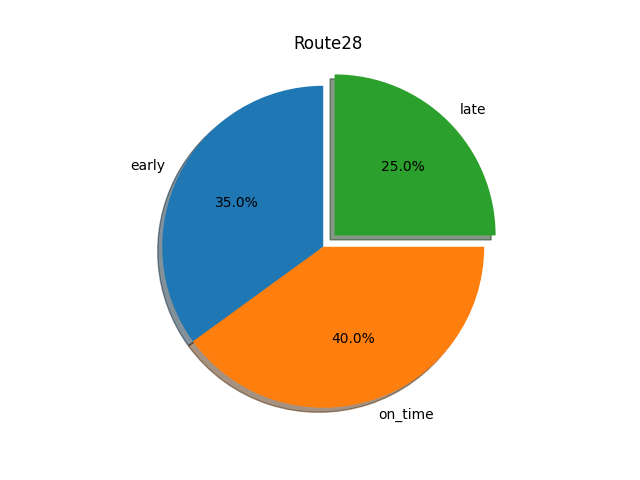

Data behind this chart, as committed beside it:
route, stops, early, on_time, late, total, early %, on_time %, late %
28, Campus Way North at Grey Gables Ct, 15, 368, 112, 495, 0.03, 0.74, 0.23
28, RUBY LOCKHART BLVD AT CAMPUS WAY NORTH, 36, 376, 100, 512, 0.07, 0.73, 0.2
28, Jericho Residences (Southbound), 97, 402, 104, 603, 0.16, 0.67, 0.17
28, 1400 Merchantile Ln, 158, 318, 91, 567, 0.28, 0.56, 0.16
28, Largo Town Center Station at Bus Bay E, 244, 512, 356, 1112, 0.22, 0.46, 0.32
28, 9400 Peppercorn Pl, 19, 16, 29, 64, 0.3, 0.25, 0.45
28, Arena Dr at Shoppers Way (Largo), 421, 129, 75, 625, 0.67, 0.21, 0.12
28, Arena Dr at Captial Center Blvd, 1, 0, 0, 1, 1.0, 0.0, 0.0
